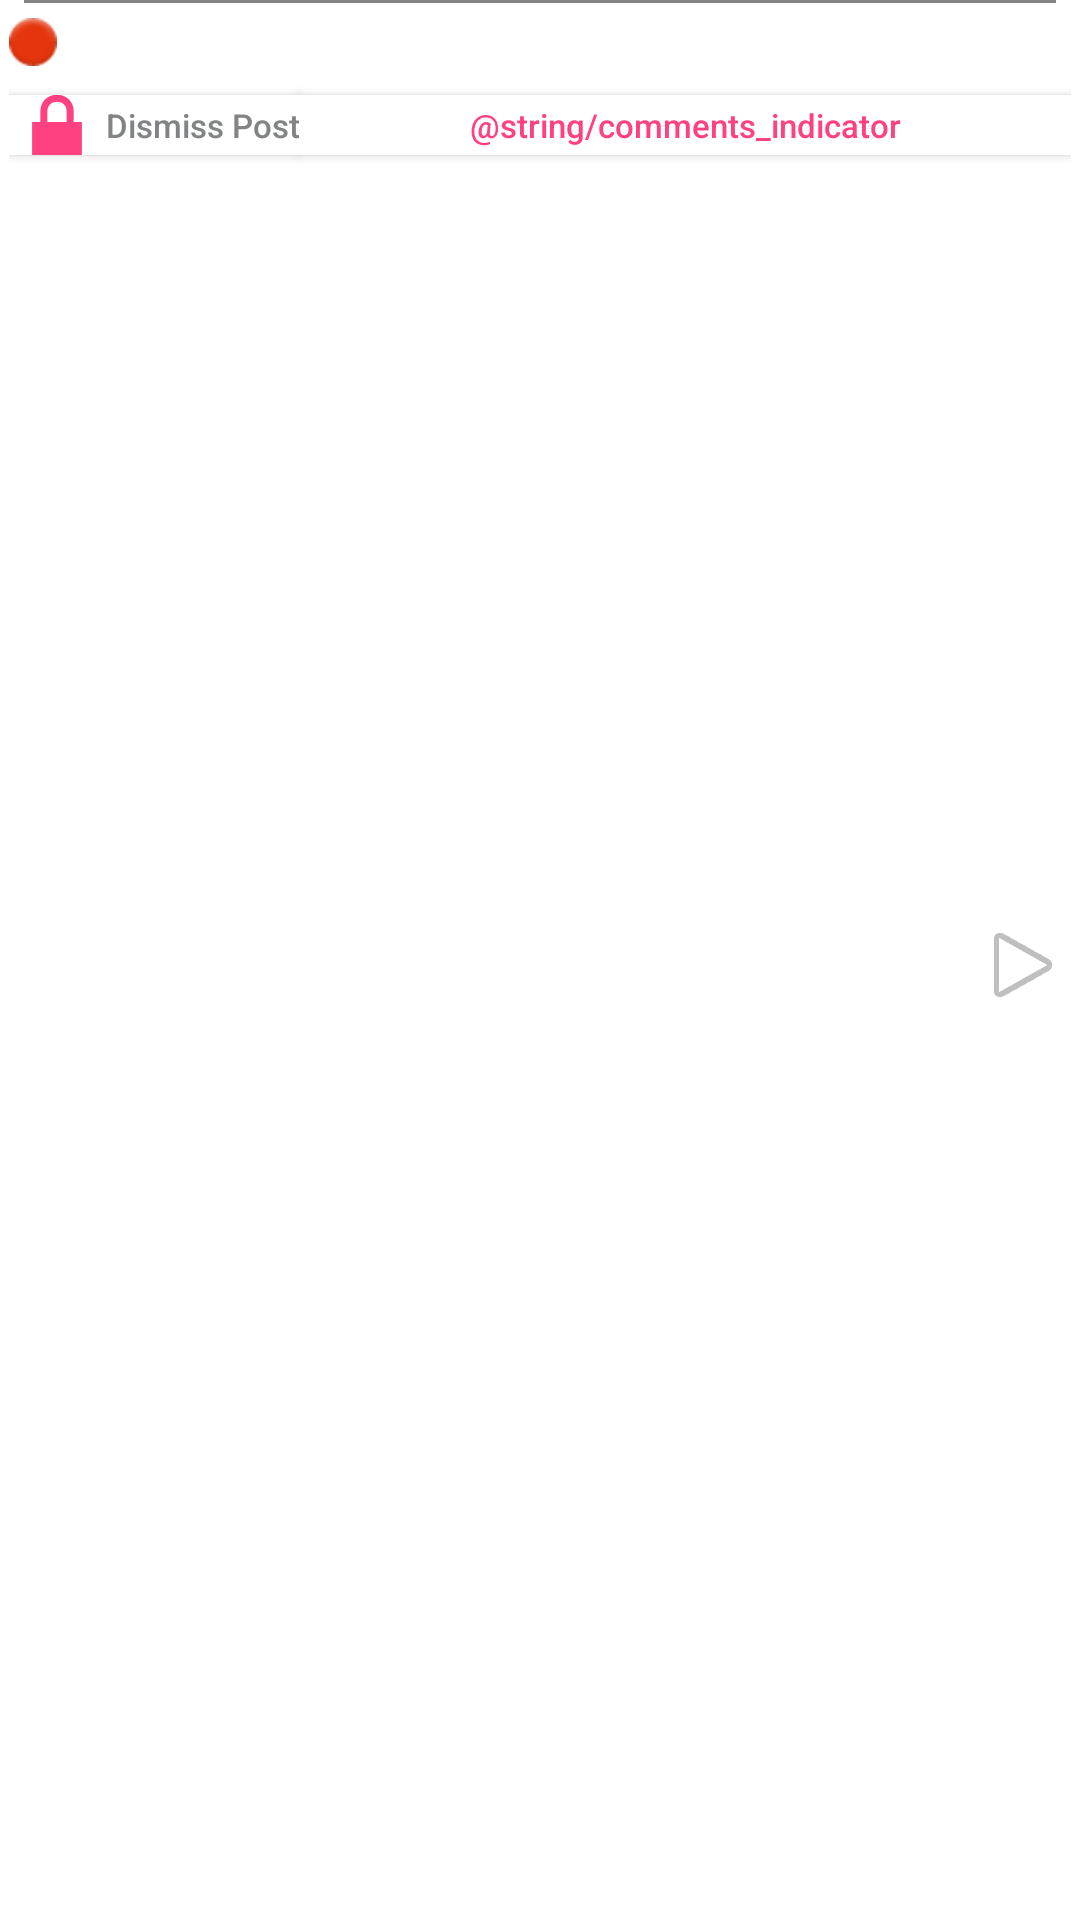

The Android layout XML behind this screen, and the referenced resources:
<!-- AndroidManifest.xml: application theme AppTheme -->
<!-- res/layout/entry_item.xml -->
<?xml version="1.0" encoding="utf-8"?>
<android.support.constraint.ConstraintLayout xmlns:android="http://schemas.android.com/apk/res/android"
                                             android:layout_width="match_parent"
                                             android:layout_height="wrap_content"
                                             android:background="@color/white"
                                             android:paddingEnd="@dimen/entry_padding"
                                             android:paddingBottom="@dimen/entry_padding"
                                             android:paddingStart="@dimen/entry_padding"
                                             xmlns:tools="http://schemas.android.com/tools"
                                             xmlns:app="http://schemas.android.com/apk/res-auto">

    <TextView
            android:id="@+id/entry_title"
            android:layout_width="wrap_content"
            android:layout_height="wrap_content"
            android:layout_marginStart="@dimen/entry_header_margin"
            android:layout_marginTop="@dimen/entry_header_margin"
            android:layout_marginBottom="@dimen/entry_header_margin"
            style="@style/EntryTitle"
            tools:text="Hello World!"
            app:layout_constraintStart_toEndOf="@id/entry_status"
            app:layout_constraintTop_toTopOf="parent"/>

    <ImageView
            android:id="@+id/entry_image"
            android:layout_width="wrap_content"
            android:layout_height="wrap_content"
            android:layout_marginTop="@dimen/entry_header_margin"
            app:layout_constraintTop_toBottomOf="@id/entry_title"
            app:layout_constraintLeft_toLeftOf="parent"
            tools:src="@mipmap/ic_launcher"/>

    <ImageView
            android:id="@+id/entry_status"
            android:layout_width="wrap_content"
            android:layout_height="wrap_content"
            android:layout_marginTop="@dimen/entry_header_margin"
            android:layout_marginBottom="@dimen/entry_header_margin"
            app:layout_constraintLeft_toLeftOf="parent"
            android:src="@android:drawable/ic_notification_overlay"
            app:layout_constraintTop_toTopOf="parent"/>

    <ImageView
            android:id="@+id/entry_go_btn"
            android:layout_width="wrap_content"
            android:layout_height="wrap_content"
            android:layout_marginTop="@dimen/entry_header_margin"
            app:layout_constraintTop_toBottomOf="@id/entry_title"
            app:layout_constraintRight_toRightOf="parent"
            app:layout_constraintTop_toTopOf="parent"
            app:layout_constraintBottom_toBottomOf="parent"
            android:src="@android:drawable/ic_media_play"/>

    <Button
            android:id="@+id/entry_dismiss_btn"
            android:textAllCaps="false"
            android:textColor="@color/colorBackground"
            android:text="Dismiss Post"
            android:layout_marginTop="5dp"
            android:background="@color/white"
            android:layout_width="wrap_content"
            android:layout_height="20dp"
            android:textSize="11sp"
            android:drawableStart="@android:drawable/ic_lock_lock"
            app:layout_constraintTop_toBottomOf="@id/entry_image"
            app:layout_constraintLeft_toLeftOf="parent"/>

    <Button
            android:id="@+id/entry_comments"
            android:textAllCaps="false"
            android:textColor="@color/colorAccent"
            android:text="@string/comments_indicator"
            android:layout_marginTop="5dp"
            android:background="@color/white"
            android:layout_width="0dp"
            android:layout_height="20dp"
            android:textSize="11sp"
            app:layout_constraintTop_toBottomOf="@id/entry_image"
            app:layout_constraintEnd_toEndOf="parent"
            app:layout_constraintStart_toEndOf="@id/entry_dismiss_btn"/>

    <TextView
            android:id="@+id/entry_description"
            tools:text="Lorem ipsum dolor sit amet, consectetur adipiscing elit "
            android:layout_width="0dp"
            android:layout_height="wrap_content"
            android:layout_marginStart="5dp"
            android:textColor="@color/colorBackground"
            android:textSize="11sp"
            android:maxLines="3"
            android:ellipsize="end"
            app:layout_constraintEnd_toStartOf="@id/entry_go_btn"
            app:layout_constraintStart_toEndOf="@id/entry_image"
            app:layout_constraintBottom_toTopOf="@id/entry_comments"
            app:layout_constraintTop_toBottomOf="@id/entry_title"/>

    <View
            android:layout_width="match_parent"
            android:layout_height="1dp"
            android:background="@color/colorBackground"
            android:layout_marginBottom="5dp"
            android:layout_marginEnd="5dp"
            android:layout_marginStart="5dp"
            app:layout_constraintBottom_toTopOf="@id/entry_title"
            app:layout_constraintStart_toStartOf="parent"
            app:layout_constraintEnd_toEndOf="parent"/>

</android.support.constraint.ConstraintLayout>
<!-- resources referenced by this layout -->
<resources>
  <color name="colorAccent">#FF4081</color>
  <color name="colorBackground">#818384</color>
  <color name="white">#FFFFFF</color>
  <dimen name="entry_header_margin">6dp</dimen>
  <dimen name="entry_padding">3dp</dimen>
  <!-- mipmap ic_launcher: png bitmap (mipmap-hdpi, 2439 bytes) -->
  <style name="EntryTitle" parent="Title">
          <item name="android:textSize">@dimen/entry_title_size</item>
          <item name="android:textColor">@color/colorBackground</item>
      </style>
  <style name="AppTheme" parent="Theme.AppCompat.Light.DarkActionBar">
          
          <item name="colorPrimary">@color/colorPrimary</item>
          <item name="colorPrimaryDark">@color/colorPrimaryDark</item>
          <item name="colorAccent">@color/colorAccent</item>
      </style>
  <style name="Title">
          <item name="android:textStyle">bold</item>
          <item name="android:textColor">@color/colorPrimaryDark</item>
      </style>
  <dimen name="entry_title_size">11sp</dimen>
  <color name="colorPrimary">#3F51B5</color>
  <color name="colorPrimaryDark">#303F9F</color>
</resources>
